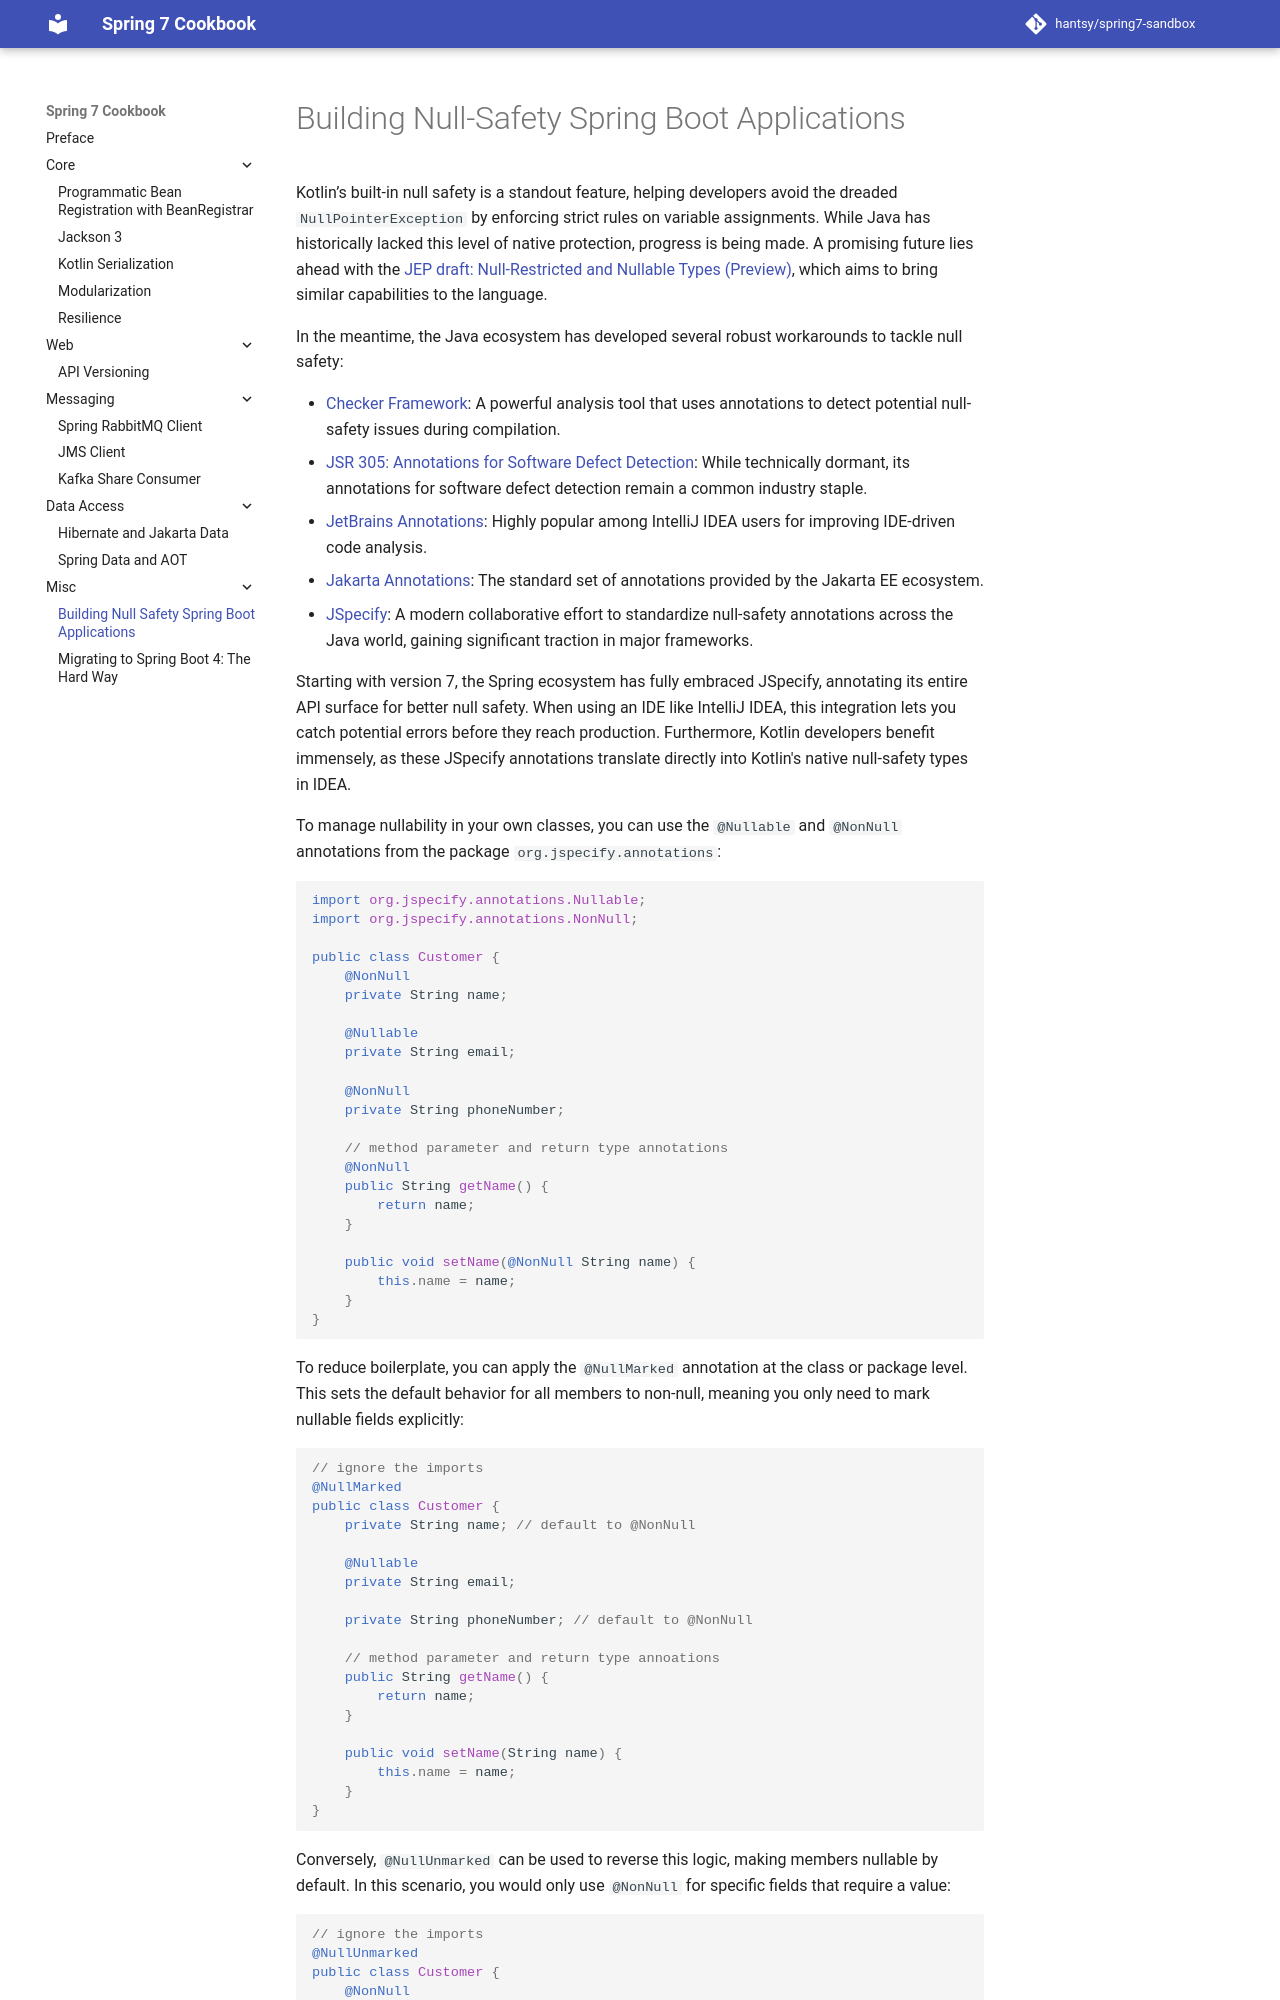

repository: hantsy/spring7-sandbox · page: null-safety/index.html · generator: mkdocs

# Building Null-Safety Spring Boot Applications

Kotlin’s built-in null safety is a standout feature, helping developers avoid the dreaded `NullPointerException` by enforcing strict rules on variable assignments. While Java has historically lacked this level of native protection, progress is being made. A promising future lies ahead with the [JEP draft: Null-Restricted and Nullable Types (Preview)](https://openjdk.org/jeps/8303099), which aims to bring similar capabilities to the language.

In the meantime, the Java ecosystem has developed several robust workarounds to tackle null safety:

* [Checker Framework](https://checkerframework.org/): A powerful analysis tool that uses annotations to detect potential null-safety issues during compilation.
* [JSR 305: Annotations for Software Defect Detection](https://jcp.org/en/jsr/detail?id=305#4): While technically dormant, its annotations for software defect detection remain a common industry staple.
* [JetBrains Annotations](https://www.jetbrains.com/help/idea/nullable-and-notnull-annotations.html): Highly popular among IntelliJ IDEA users for improving IDE-driven code analysis.
* [Jakarta Annotations](https://jakarta.ee/specifications/annotations/): The standard set of annotations provided by the Jakarta EE ecosystem.
* [JSpecify](https://jspecify.dev/): A modern collaborative effort to standardize null-safety annotations across the Java world, gaining significant traction in major frameworks.

Starting with version 7, the Spring ecosystem has fully embraced JSpecify, annotating its entire API surface for better null safety. When using an IDE like IntelliJ IDEA, this integration lets you catch potential errors before they reach production. Furthermore, Kotlin developers benefit immensely, as these JSpecify annotations translate directly into Kotlin's native null-safety types in IDEA.

To manage nullability in your own classes, you can use the `@Nullable`  and `@NonNull` annotations from the package `org.jspecify.annotations`:

```java
import org.jspecify.annotations.Nullable;
import org.jspecify.annotations.NonNull;    

public class Customer {
    @NonNull
    private String name;

    @Nullable
    private String email;

    @NonNull
    private String phoneNumber;

    // method parameter and return type annotations
    @NonNull
    public String getName() {
        return name;
    }

    public void setName(@NonNull String name) {
        this.name = name;
    }
}
```

To reduce boilerplate, you can apply the `@NullMarked` annotation at the class or package level. This sets the default behavior for all members to non-null, meaning you only need to mark nullable fields explicitly:

```java
// ignore the imports
@NullMarked
public class Customer {
    private String name; // default to @NonNull

    @Nullable
    private String email;

    private String phoneNumber; // default to @NonNull

    // method parameter and return type annoations
    public String getName() {
        return name;
    }

    public void setName(String name) {
        this.name = name;
    }
}
```
